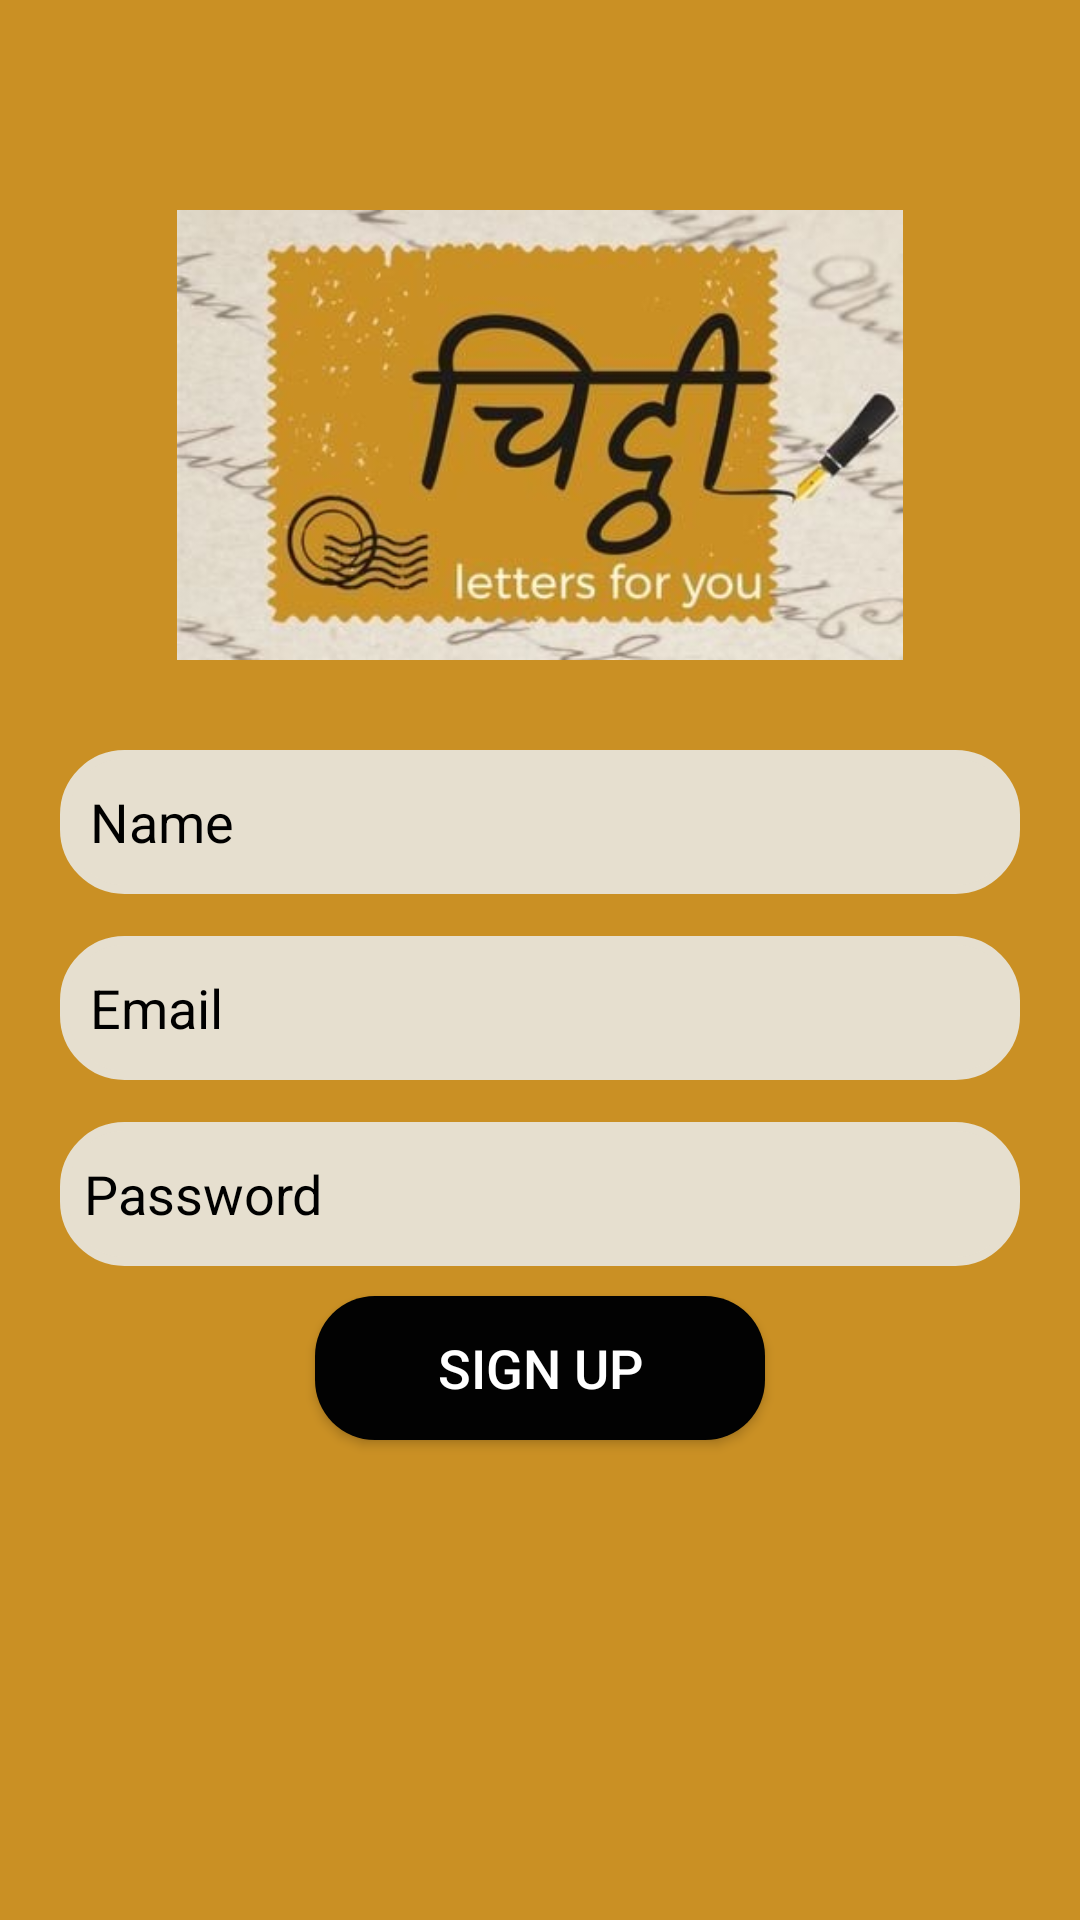

Write the Android layout XML for this screen, with the resource values it uses.
<!-- AndroidManifest.xml: application theme Theme.Chitthi -->
<!-- res/layout/activity_sign_up.xml -->
<?xml version="1.0" encoding="utf-8"?>
<RelativeLayout
    xmlns:android="http://schemas.android.com/apk/res/android"
    xmlns:app="http://schemas.android.com/apk/res-auto"
    xmlns:tools="http://schemas.android.com/tools"
    android:layout_width="match_parent"
    android:layout_height="match_parent"
    tools:context=".SignUp"
    android:background="#ca9024">

    <ImageView
        android:id="@+id/app_logo"
        android:layout_width="250dp"
        android:layout_height="150dp"
        android:src="@drawable/chitthi"
        android:layout_centerHorizontal="true"
        android:layout_marginTop="70dp"/>

    <EditText
        android:id="@+id/edtName"
        android:layout_width="match_parent"
        android:layout_height="48dp"
        android:layout_below="@+id/app_logo"
        android:layout_marginTop="30dp"
        android:layout_marginLeft="20dp"
        android:layout_marginRight="20dp"
        android:background="@drawable/edtbackground"
        android:backgroundTint="@color/themecolor"
        android:hint="Name"
        android:textColor="#000"
        android:textColorHint="#000000"
        android:padding="10dp"/>

    <EditText
        android:id="@+id/edtEmail"
        android:layout_width="match_parent"
        android:layout_height="48dp"
        android:layout_below="@+id/edtName"
        android:textColor="#000"
        android:textColorHint="#000000"
        android:layout_marginTop="14dp"
        android:layout_marginLeft="20dp"
        android:layout_marginRight="20dp"
        android:background="@drawable/edtbackground"
        android:backgroundTint="@color/themecolor"
        android:hint="Email"
        android:padding="10dp"/>

    <EditText
        android:id="@+id/edtPassword"
        android:layout_width="match_parent"
        android:layout_height="48dp"
        android:layout_below="@+id/edtEmail"
        android:layout_marginTop="14dp"
        android:layout_marginLeft="20dp"
        android:layout_marginRight="20dp"
        android:textColorHint="#000000"
        android:textColor="#000"
        android:background="@drawable/edtbackground"
        android:backgroundTint="@color/themecolor"
        android:hint="Password"
        android:padding="8dp"/>

    <Button
        android:id="@+id/btnSignUp"
        android:layout_width="150dp"
        android:layout_height="wrap_content"
        android:layout_below="@+id/edtPassword"
        android:text="Sign Up"
        android:layout_centerHorizontal="true"
        android:layout_marginTop="10dp"
        android:textColor="#ffffff"
        android:textSize="18sp"
        android:background="@drawable/btn_background"/>

</RelativeLayout>
<!-- resources referenced by this layout -->
<resources>
  <color name="themecolor">#e6dfcf</color>
  <!-- drawable btn_background (drawable) -->
  <?xml version="1.0" encoding="utf-8"?>
  <shape
      xmlns:android="http://schemas.android.com/apk/res/android">
      <corners android:radius="20dp"/>
      <solid android:color="#020202"/>
  
  
  </shape>
  <!-- drawable chitthi: jpg bitmap (drawable, 24826 bytes) -->
  <!-- drawable edtbackground (drawable) -->
  <?xml version="1.0" encoding="utf-8"?>
  <shape
      xmlns:android="http://schemas.android.com/apk/res/android">
      <corners android:radius="20dp"/>
      <stroke android:color="@color/themecolor"
          android:width="3dp"/>
  
  </shape>
  <style name="Theme.Chitthi" parent="Base.Theme.Chitthi" />
  <style name="Base.Theme.Chitthi" parent="Theme.AppCompat.Light">
          
          
      </style>
</resources>
